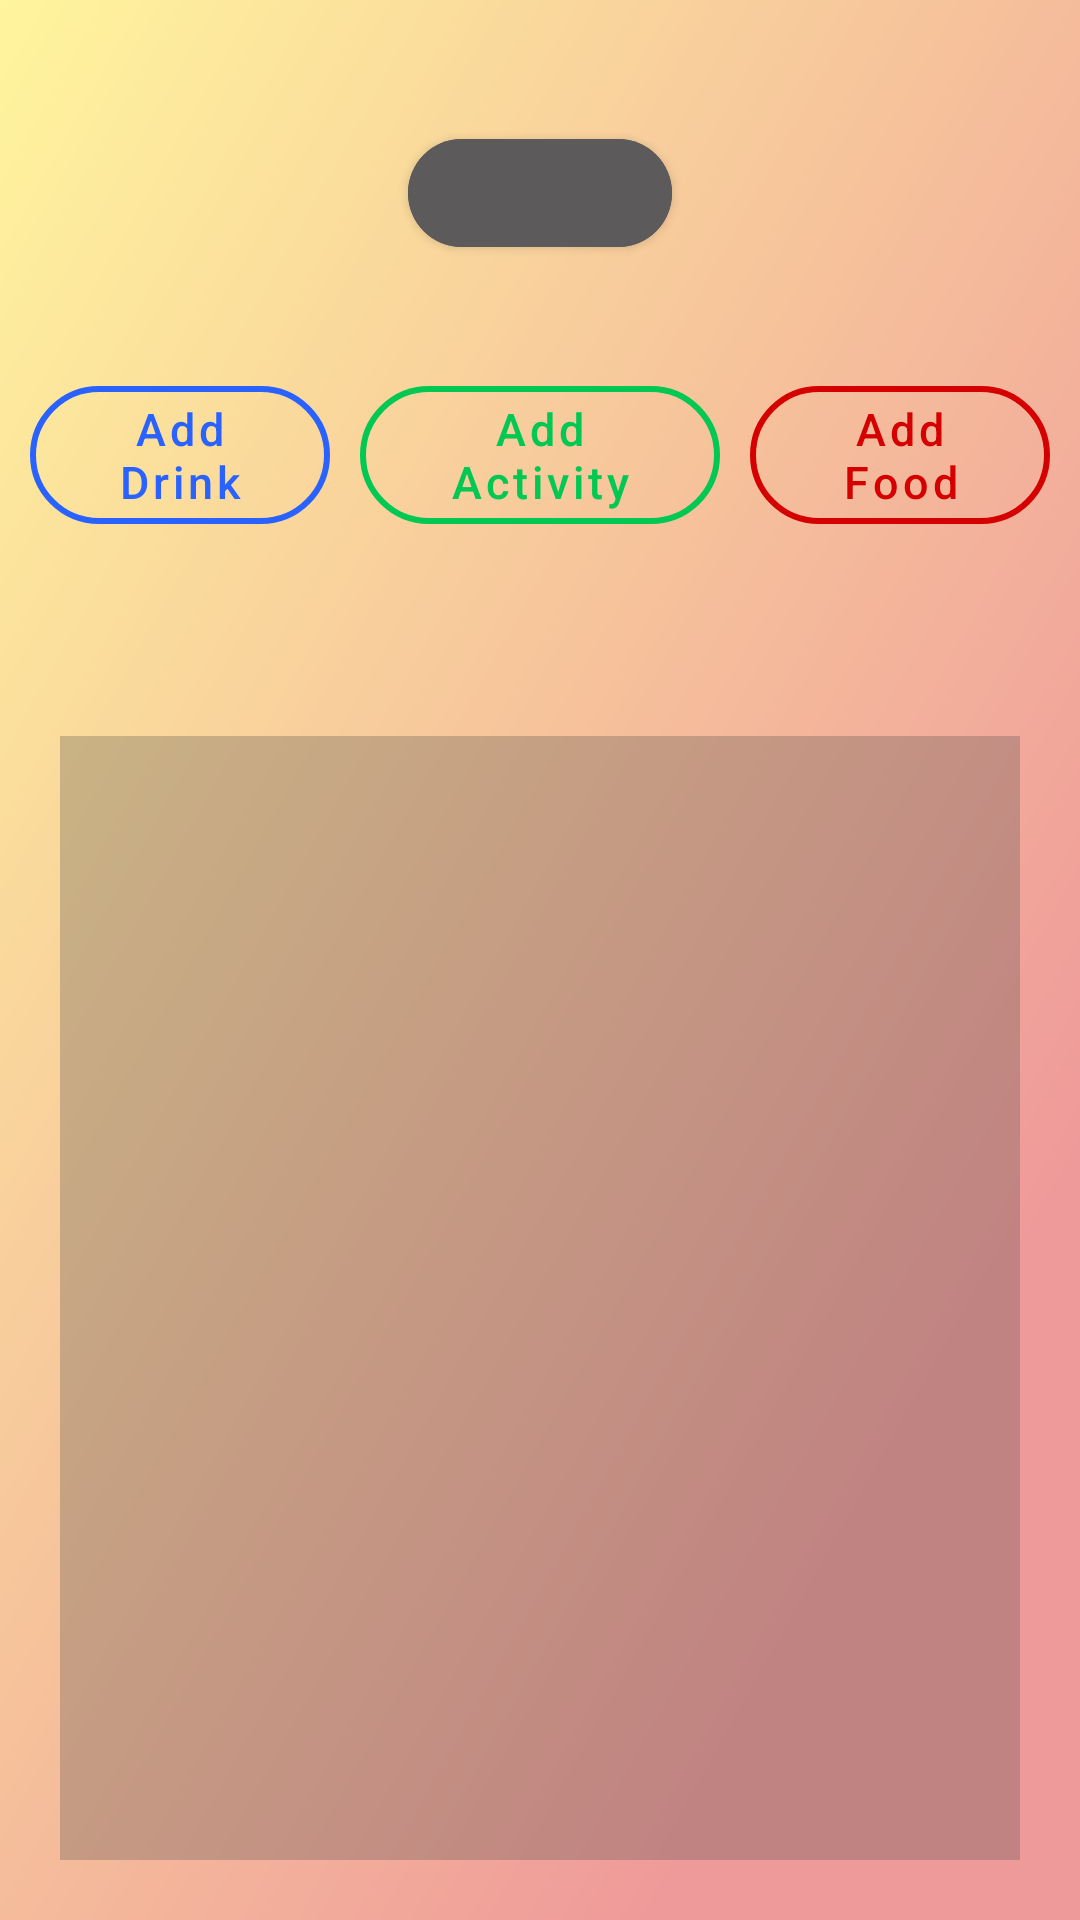

This screen was rendered from an Android layout file. Write that file and the resources it references.
<!-- AndroidManifest.xml: application theme Theme.BHBHBeHealthyBeHappy -->
<!-- res/layout/fragment_home.xml -->
<?xml version="1.0" encoding="utf-8"?>
<androidx.constraintlayout.widget.ConstraintLayout
    xmlns:android="http://schemas.android.com/apk/res/android"
    xmlns:app="http://schemas.android.com/apk/res-auto"
    xmlns:tools="http://schemas.android.com/tools"
    android:layout_width="match_parent"
    android:layout_height="match_parent"
    tools:context=".Fragments.HomeFragment"
    android:background="@drawable/home_back"
    >


    <LinearLayout
        android:layout_width="match_parent"
        android:layout_height="match_parent"
        android:gravity="center_horizontal"
        android:orientation="vertical">


        <TextView
            android:id="@+id/main_LBL_name"
            android:layout_width="wrap_content"
            android:layout_height="wrap_content"
            android:textSize="30sp"
            android:textColor="@color/black"
            android:textStyle="bold"
            />



        <com.google.android.material.button.MaterialButton
            android:id="@+id/main_BTN_changeDate"
            android:layout_width="wrap_content"
            android:layout_height="wrap_content"
            android:backgroundTint="@color/grey"
            android:textAllCaps="false"
            android:textSize="20sp"
            app:cornerRadius="50dp"
            />


        <TextView
            android:id="@+id/main_LBL_progress"
           android:layout_margin="5dp"
            android:gravity="center"
            android:layout_width="wrap_content"
            android:layout_height="wrap_content"
            android:textSize="18sp"
            android:textColor="@color/grey"
            android:textStyle="bold|italic"
            />


        <LinearLayout
            android:layout_width="wrap_content"
            android:layout_height="wrap_content"
            android:layout_gravity="center_horizontal"
            android:orientation="horizontal">

            <com.google.android.material.button.MaterialButton
                android:id="@+id/main_BTN_addDrink"
                android:layout_width="wrap_content"
                android:layout_height="wrap_content"
                android:layout_marginStart="10dp"
                android:maxWidth="100dp"
                android:text="@string/drink"
                android:textAllCaps="false"
                android:textSize="15sp"
                app:cornerRadius="50dp"
                style="@style/Widget.MaterialComponents.Button.OutlinedButton"
                app:strokeWidth="2dp"
                app:strokeColor="@color/blue_a700"
                android:textColor="@color/blue_a700"
                />

            <com.google.android.material.button.MaterialButton
                android:id="@+id/main_BTN_addActivity"
                android:layout_width="wrap_content"
                android:layout_height="wrap_content"
                android:layout_marginLeft="10dp"
                android:layout_marginRight="10dp"
                android:maxWidth="120dp"
                android:text="@string/activity"
                android:textAllCaps="false"
                android:textSize="15sp"
                app:cornerRadius="50dp"
                style="@style/Widget.MaterialComponents.Button.OutlinedButton"
                app:strokeWidth="2dp"
                app:strokeColor="@color/green_a700"
                android:textColor="@color/green_a700"
                />

            <com.google.android.material.button.MaterialButton
                android:id="@+id/main_BTN_addFood"
                android:layout_width="wrap_content"
                android:layout_height="wrap_content"
                android:layout_marginEnd="10dp"
                android:maxWidth="100dp"
                android:text="@string/food"
                android:textAllCaps="false"
                android:textSize="15sp"
                app:cornerRadius="50dp"
                style="@style/Widget.MaterialComponents.Button.OutlinedButton"
                app:strokeWidth="2dp"
                app:strokeColor="@color/red_a700"
                android:textColor="@color/red_a700"
                />
        </LinearLayout>

        <TextView
            android:id="@+id/main_LBL_weight"
            android:layout_width="wrap_content"
            android:layout_height="wrap_content"
            android:textSize="15sp"
            android:textColor="@color/grey"
            />

        <TextView
            android:id="@+id/main_LBL_bmi"
            android:layout_width="wrap_content"
            android:layout_height="wrap_content"
            android:textSize="18sp"
            android:textColor="@color/grey"
            />

        <androidx.recyclerview.widget.RecyclerView
            android:id="@+id/home_LST_list"
            android:layout_width="match_parent"
            android:layout_height="match_parent"
            android:padding="10dp"
            android:layout_margin="20dp"
            android:background="#45454545" />

    </LinearLayout>
</androidx.constraintlayout.widget.ConstraintLayout>
<!-- resources referenced by this layout -->
<resources>
  <color name="black">#FF000000</color>
  <color name="blue_a700">#2962FF</color>
  <color name="green_a700">#00C853</color>
  <color name="grey">#5C5A5A</color>
  <color name="red_a700">#D50000</color>
  <!-- drawable home_back (drawable) -->
  <?xml version="1.0" encoding="utf-8"?>
  <vector android:height="108dp"
      android:width="108dp"
      android:viewportHeight="108"
      android:viewportWidth="108"
      xmlns:android="http://schemas.android.com/apk/res/android"
      xmlns:aapt="http://schemas.android.com/aapt">
  
      <path
          android:fillType="evenOdd"
          android:pathData="M0,0h108v108h-108z">
  
          <aapt:attr name="android:fillColor">
              <gradient
                  android:startX="0"
                  android:endX="108"
                  android:startY="0"
                  android:endY="108"
                  android:type="linear">
                  <item
                      android:color="#FFF59D"
                      android:offset="0.0" />
                  <item
                      android:color="#EF9A9A"
                      android:offset="0.8" />
              </gradient>
          </aapt:attr>
      </path>
  </vector>
  <string name="activity">Add Activity</string>
  <string name="drink">Add Drink</string>
  <string name="food">Add Food</string>
  <style name="Theme.BHBHBeHealthyBeHappy" parent="Theme.MaterialComponents.DayNight.DarkActionBar">
          
          <item name="colorPrimary">@color/orange_500</item>
          <item name="colorPrimaryVariant">@color/orange_700</item>
          <item name="colorOnPrimary">@color/white</item>
          
          <item name="colorSecondary">@color/teal_200</item>
          <item name="colorSecondaryVariant">@color/teal_700</item>
          <item name="colorOnSecondary">@color/black</item>
          
          <item name="android:statusBarColor" tools:targetApi="l">?attr/colorPrimaryVariant</item>
          
      </style>
  <color name="orange_500">#FF5722</color>
  <color name="orange_700">#E64A19</color>
  <color name="white">#FFFFFFFF</color>
  <color name="teal_200">#FF03DAC5</color>
  <color name="teal_700">#FF018786</color>
</resources>
